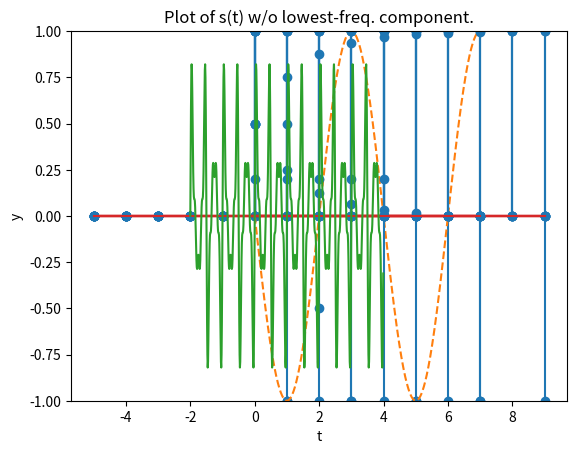

This chart was generated by the following Python code:
import numpy as np
import matplotlib.pyplot as plt

# 1.5.(a)

n = np.arange(10);
fs = 2.0
fo = fs / 2.0
ts = 1.0 / fs
x = np.cos(2 * np.pi * fo * n * ts)
plt.xlabel('n');
plt.ylabel('x[n]');
plt.title(r'Plot of DT signal $x[n] = \cos (2\pi 1.0 n \Delta t)$');
plt.stem(n, x);

# 1.5.(b)

n = np.arange(10);
fs = 2.0
fo = fs / 4.0
ts = 1.0 / fs
x = np.cos(2 * np.pi * fo * n * ts)
plt.xlabel('n');
plt.ylabel('x[n]');
plt.title(r'Plot of DT signal $x[n] = \cos (2\pi 0.5 n \Delta t)$');
plt.stem(n, x);

# 1.5.(c)

n = np.arange(10);
fs = 2.0
fo = 0
ts = 1.0 / fs
x = np.cos(2 * np.pi * fo * n * ts)
plt.xlabel('n');
plt.ylabel('x[n]');
plt.title(r'Plot of DT signal $x[n] = \cos (2\pi 0 n t_s)$');
plt.stem(n, x);

# 1.7.(a)

n = np.arange(10);
fs = 2.0
fo = fs / 2.0
ts = 1.0 / fs
x = np.sin(2 * np.pi * fo * n * ts)
plt.xlabel('n');
plt.ylabel('x[n]');
plt.title(r'Plot of DT signal $x[n] = \sin (2\pi 1.0 n 0.5)$');
plt.stem(n, x);
plt.ylim(-1, 1)

# 1.7.(b)

n = np.arange(10);
fs = 2.0
fo = fs / 4.0
ts = 1.0 / fs
x = np.sin(2 * np.pi * fo * n * ts)
plt.xlabel('n');
plt.ylabel('x[n]');
plt.title(r'Plot of DT signal $x[n] = \sin (2\pi 2.0 n 0.5)$');
plt.stem(n, x);

# 1.7.(c)

n = np.arange(10);
fs = 2.0
fo = 0
ts = 1.0 / fs
x = np.sin(2 * np.pi * fo * n * ts)
plt.xlabel('n');
plt.ylabel('x[n]');
plt.title(r'Plot of DT signal $x[n] = \sin (2\pi 0.0 n 0.5)$');
plt.stem(n, x);

# 1.8

n = np.arange(7);
nz = np.arange(0, 7, 0.01);
fs = 4
fo = 1
ts = 1.0 / fs
x = -np.sin(2 * np.pi * fo * n * ts)
z = -np.sin(2 * np.pi * fo * nz * ts)

plt.xlabel('n');
plt.ylabel('$x_{shift}[n]$');
plt.title(r'Plot of DT signal $x[n] = \sin (2\pi 1.0 n 0.25)$');
plt.plot(n, x, 'o');
plt.plot(nz, z, '--');
plt.show()

# 1.12

n = np.arange(-5, 10);
x = 0.0*n
for i in range(5, 10):
    x[i] = 0.2
plt.xlabel('n');
plt.ylabel('y[n]');
plt.title(r'Plot of impulse response signal $y[n] = \sum_{k = n-4}^{n} \frac{x(k)}{5}$');
plt.stem(n, x);

# 1.21 (a)

n = np.arange(-5, 10);
x = 0.0*n
x[5 + 0] = 1.0
x[5 + 4] = -1.0
plt.xlabel('n');
plt.ylabel('y[n]');
plt.title(r'Plot of impulse response signal $y[n] = x[n] - x[n-4]$');
plt.stem(n, x);

# 1.21 (b)

n = np.arange(-5, 6);
x = 0.0*n
x[5 + 0] = 1.0
print(x)
y = 0.0*n
for i in range(1, len(x)):
    y[i] = x[i] + y[i-1]
    # print(f'i = {i}, x[i] = {x[i]}, y[i-1] = {y[i-1]}, y[i] = {y[i]}')
plt.xlabel('n');
plt.ylabel('y[n]');
plt.title(r'Plot of impulse response signal $y[n] = x[n] + y[n-1]$');
plt.stem(n, y);

# 1.21 (c)

n = np.arange(-5, 6);
x = 0.0*n
x[5 + 0] = 1.0
# print(x)
y = 0.0*n
for i in range(1, len(x)):
    y[i] = 0.5 * x[i] + (1 - 0.5) * y[i-1]
    # print(f'i = {i}, x[i] = {x[i]}, y[i-1] = {y[i-1]}, y[i] = {y[i]}')
plt.xlabel('n');
plt.ylabel('y[n]');
plt.title(r'Plot of impulse response signal $y[n] = A \cdot x[n] + (1-A) \cdot y[n-1]$');
plt.stem(n, y);

# 1.21 (d)

n = np.arange(-5, 6);
x = 0.0*n
x[5 + 0] = 1.0
# print(x)
y = 0.0*n
for i in range(2, len(x)):
    y[i] = 0.5 * (x[i] - x[i-2])
    # print(f'i = {i}, x[i] = {x[i]}, x[i-2] = {x[i-2]}, y[i] = {y[i]}')
plt.xlabel('n');
plt.ylabel('y[n]');
plt.title(r'Plot of impulse response signal $y[n] = 0.5 x[n] - 0.5 x[n-2]$');
plt.stem(n, y);

# 1.22 (a)

n = np.arange(-5, 8);
x = 0.0*n
x[5 + 0] = 1.0
# print(x)
y = 0.0*n
for i in range(4, len(x)):
    y[i] = x[i] - x[i-4]
    # print(f'i = {i}, x[i] = {x[i]}, y[i-1] = {y[i-1]}, y[i] = {y[i]}')
y_step = np.cumsum(y)
plt.xlabel('n');
plt.ylabel(r'y[n]');
plt.title(r'Plot of step response signal $y[n] = x[n] - x[n-4]$');
plt.stem(n, y_step);

# 1.22 (b)

n = np.arange(-5, 8);
x = 0.0*n
x[5 + 0] = 1.0
# print(x)
y = 0.0*n
for i in range(1, len(x)):
    y[i] = x[i] + y[i-1]
    # print(f'i = {i}, x[i] = {x[i]}, y[i-1] = {y[i-1]}, y[i] = {y[i]}')
y_step = np.cumsum(y)
plt.xlabel('n');
plt.ylabel(r'y[n]');
plt.title(r'Plot of step response signal $y[n] = x[n] - x[n-4]$');
plt.stem(n, y_step);

# 1.22 (c)

n = np.arange(-5, 8);
x = 0.0*n
x[5 + 0] = 1.0
# print(x)
y = 0.0*n
for i in range(1, len(x)):
    y[i] = 0.5 * x[i] + (1 - 0.5) * y[i-1]
    # print(f'i = {i}, x[i] = {x[i]}, y[i-1] = {y[i-1]}, y[i] = {y[i]}')
y_step = np.cumsum(y)
plt.xlabel('n');
plt.ylabel(r'y[n]');
plt.title(r'Plot of step response signal $y[n] = A \cdot x[n] + (1-A) \cdot y[n-1]$');
plt.stem(n, y_step);

# 1.22 (d)

n = np.arange(-5, 8);
x = 0.0*n
x[5 + 0] = 1.0
# print(x)
y = 0.0*n
for i in range(2, len(x)):
    y[i] = 0.5 * (x[i] - x[i-2])
    # print(f'i = {i}, x[i] = {x[i]}, y[i-1] = {y[i-1]}, y[i] = {y[i]}')
y_step = np.cumsum(y)
plt.xlabel('n');
plt.ylabel(r'y[n]');
plt.title(r'Plot of step response signal $y[n] = 0.5 x[n] - 0.5 x[n-2]$');
plt.stem(n, y_step);

# 1.23

t = np.arange(-2, 4, 0.01)
A = 1
y = np.zeros_like(t)
start = 3
end = 10
for k in range(start, end, 2):
    y = y + np.sin(2 * np.pi * k * t) / k
y = 4 * A / (np.pi) * y
plt.xlabel('t');
plt.ylabel(r'y');
plt.title(r'Plot of s(t) w/o lowest-freq. component.');
plt.plot(t, y);